3-way image classification set "Traintest3way" from GitHub (Anshu-17/EF_VisTransfom); label vocabulary: edema, fracture, healthy.

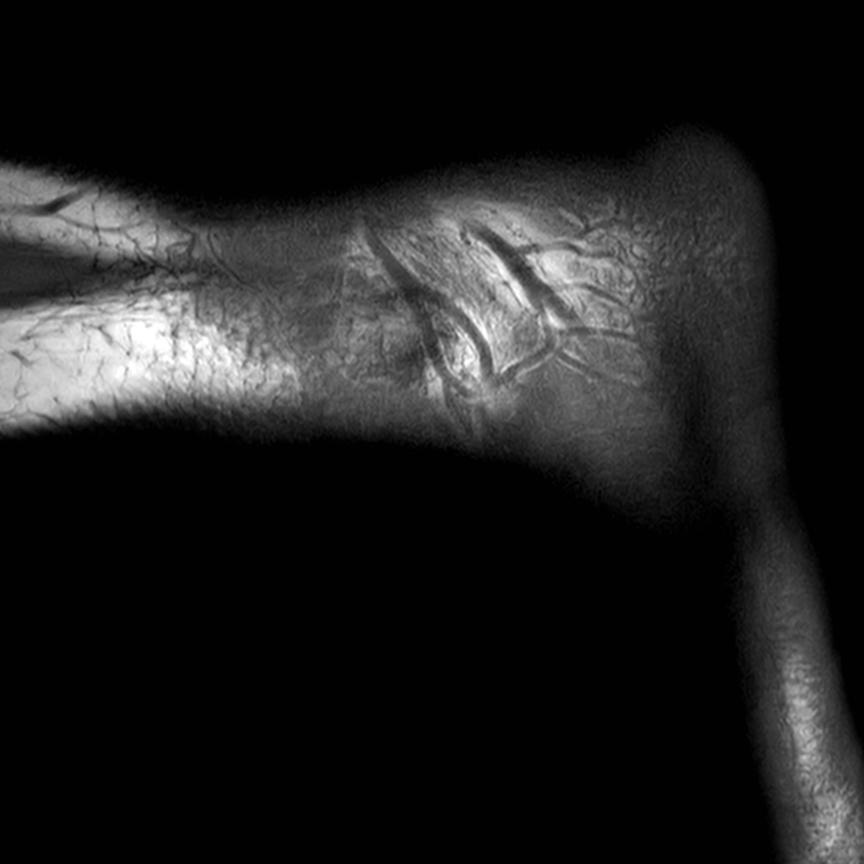
Label: healthy

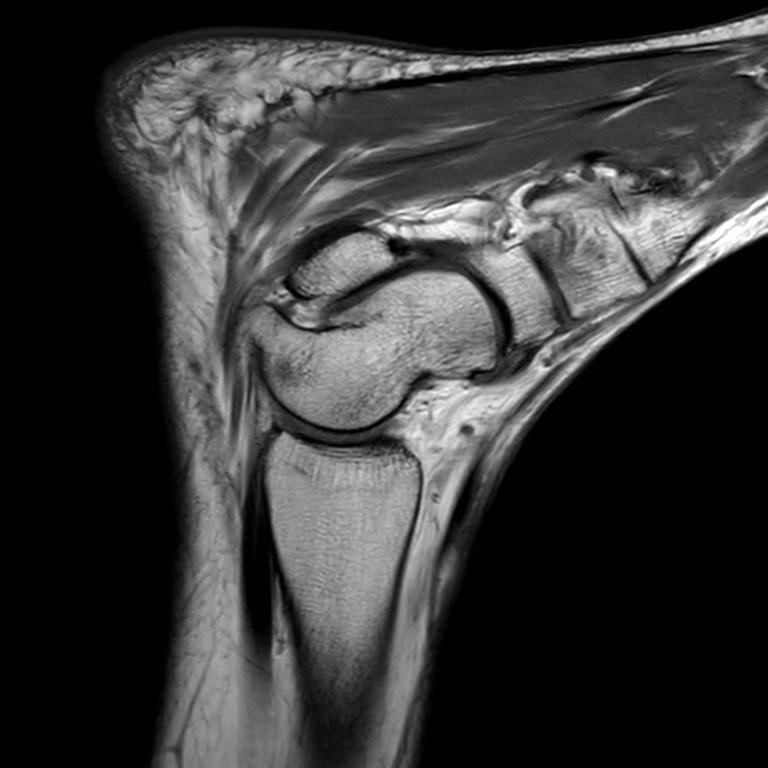
Label: edema

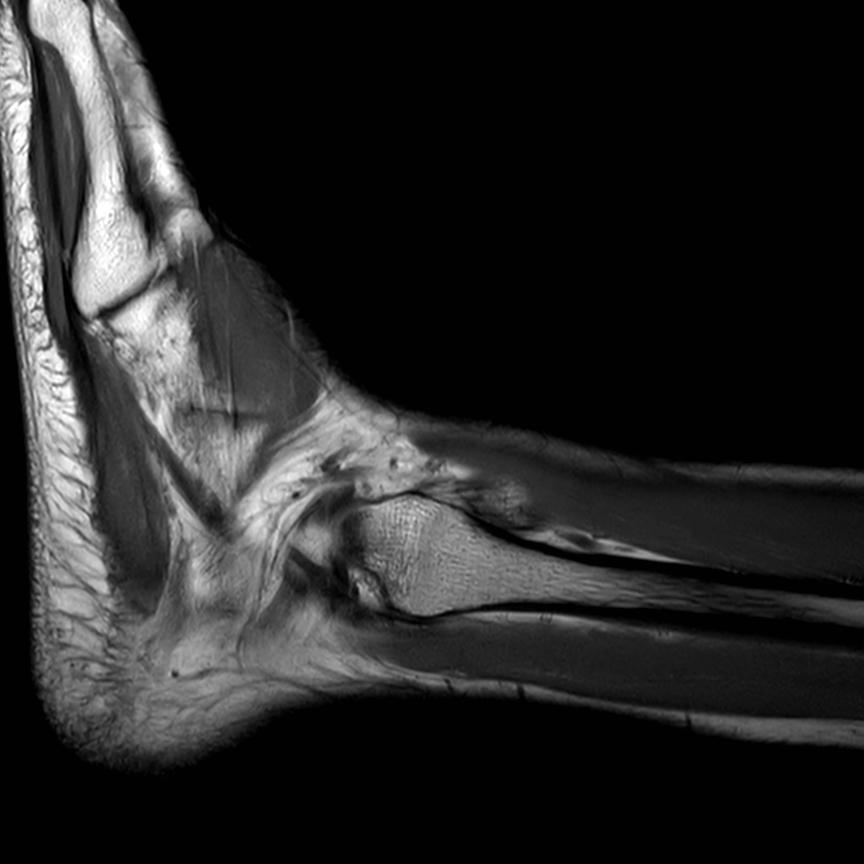
Label: healthy

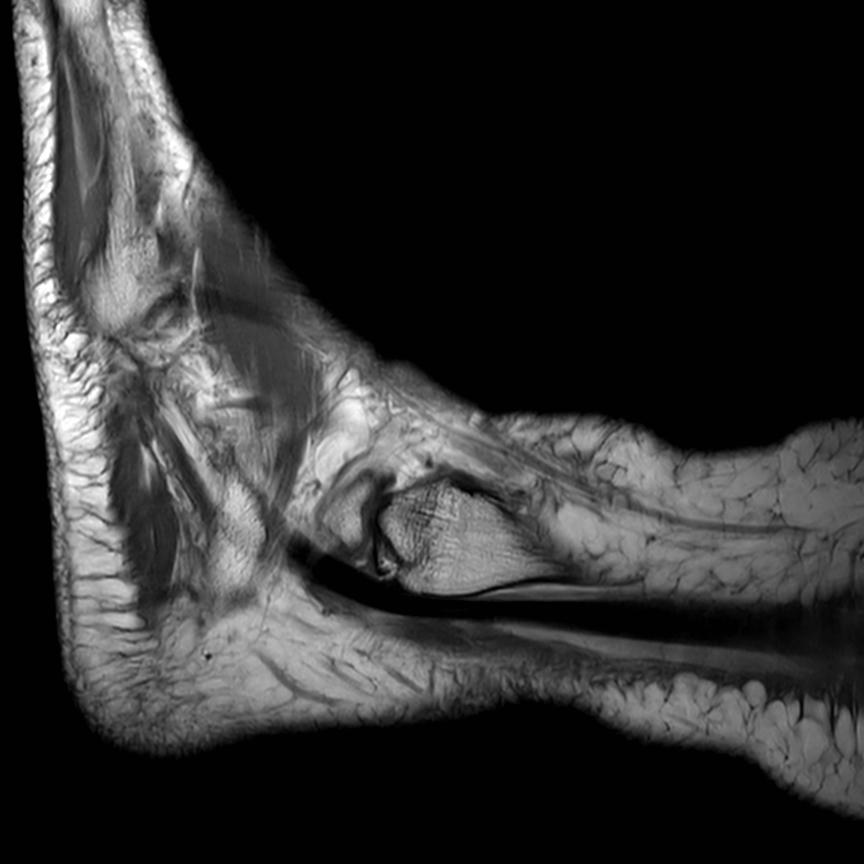
Label: healthy

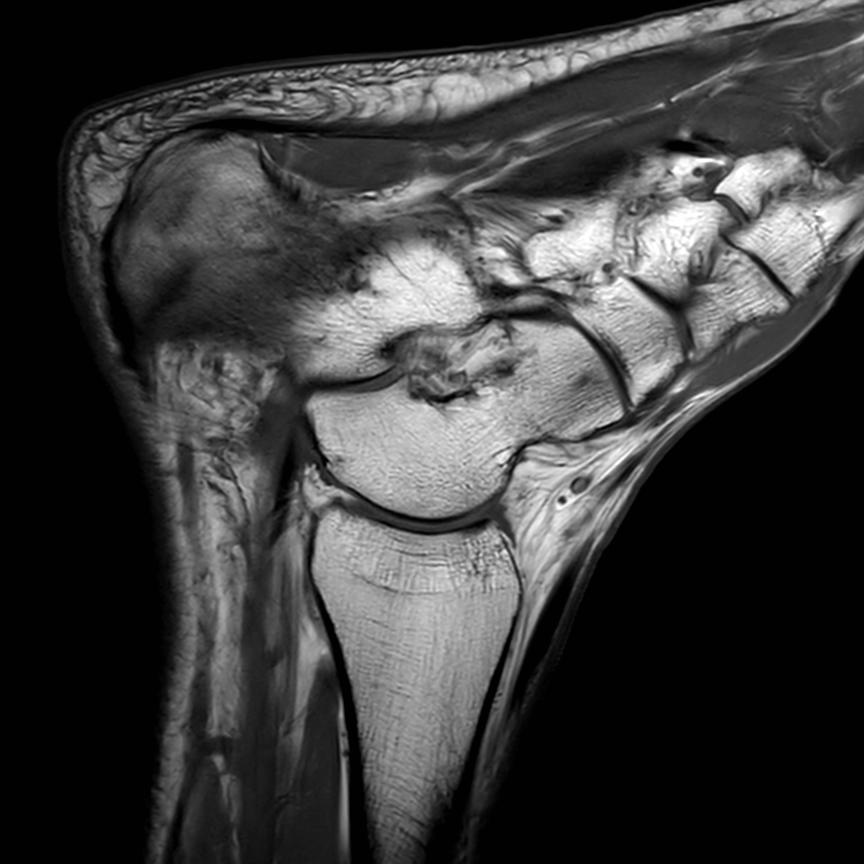
Label: fracture

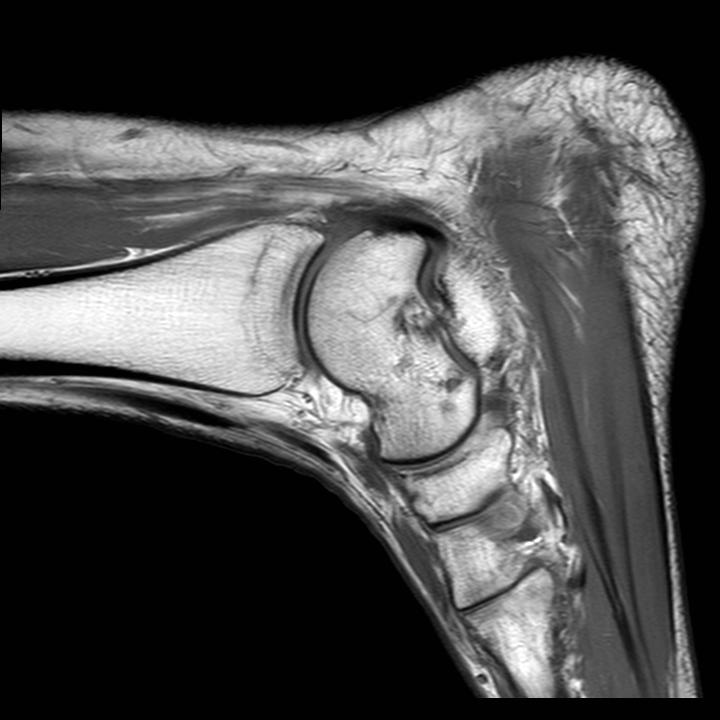
Label: edema
